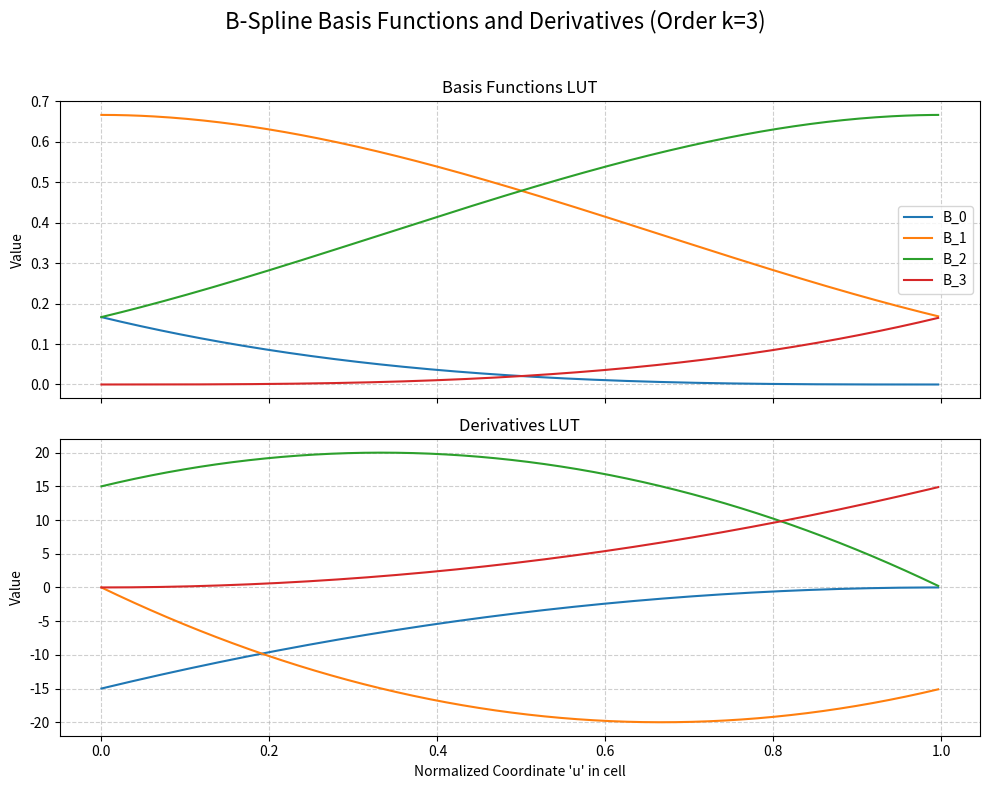

Source code (Python):
import numpy as np
import matplotlib.pyplot as plt

def generate_spline_luts(spline_order: int, lut_resolution: int, grid_range=(0.0, 1.0), grid_size=10):
    """
    Generates B-spline basis and derivative lookup tables for a single uniform cell.

    The shapes of the (k+1) non-zero basis functions are identical for any
    internal cell of a uniform grid. This function calculates these shapes over a
    normalized interval u = [0, 1).

    Args:
        spline_order (int): The order 'k' of the B-spline. E.g., k=1 is linear, k=3 is cubic.
        lut_resolution (int): The number of points to sample in the lookup table (e.g., 256).
        grid_range (tuple): The total range of the original grid, e.g., (0.0, 1.0).
        grid_size (int): The number of cells in the original grid.

    Returns:
        tuple[np.ndarray, np.ndarray]: A tuple containing:
            - basis_lut (np.ndarray): Table of basis function values, shape (lut_resolution, spline_order + 1).
            - derivative_lut (np.ndarray): Table of derivative values, shape (lut_resolution, spline_order + 1).
    """
    k = spline_order
    res = lut_resolution
    
    # Calculate the width of a single cell in the original grid.
    # This is needed to correctly scale the derivative.
    H = (grid_range[1] - grid_range[0]) / grid_size

    # Create the normalized coordinate 'u' within a single cell [0, 1).
    u = np.linspace(0, 1, res, endpoint=False, dtype=np.float32)

    # For a normalized cell, we can use a simple integer knot vector.
    # We need 2*k + 2 knots to define the k+1 basis functions that cover the interval.
    knots = np.arange(-k, k + 2, dtype=np.float32)

    # --- Base Case: Order 0 (Box functions) ---
    # `bases` has shape (lut_resolution, 2*k + 1)
    # Each column corresponds to a basis function B_{i,0} over a knot span.
    bases = (u[:, np.newaxis] >= knots[:-1]) & (u[:, np.newaxis] < knots[1:])
    bases = bases.astype(np.float32)

    # --- Recursive Calculation ---
    # Iteratively build up the spline order from 1 to k.
    for i in range(1, k + 1):
        # Store the previous order's bases to calculate the derivative of the current order.
        prev_bases = bases
        bases = np.zeros((res, 2 * k + 2 - (i + 1)), dtype=np.float32)

        # Cox-de Boor recursion for the basis functions
        term1 = (u[:, np.newaxis] - knots[:-(i + 1)]) / i * prev_bases[:, :-1]
        term2 = (knots[i + 1:] - u[:, np.newaxis]) / i * prev_bases[:, 1:]
        bases += term1 + term2

    # --- Derivative Calculation ---
    # The derivative of B_{j,k} depends on B_{j,k-1} and B_{j+1,k-1}.
    # We use the final `prev_bases` which are the splines of order k-1.
    deriv_term1 = prev_bases[:, :-1]
    deriv_term2 = -prev_bases[:, 1:]
    
    # The derivative is scaled by k/H.
    derivatives = (k / H) * (deriv_term1 + deriv_term2)

    # The first (k + 1) columns are the non-zero basis functions and derivatives
    # that are active over the normalized interval u = [0, 1).
    basis_lut = bases[:, :k + 1]
    derivative_lut = derivatives[:, :k + 1]

    return basis_lut, derivative_lut

def plot_luts(basis_lut, derivative_lut, spline_order):
    """Helper function to visualize the generated LUTs."""
    res = basis_lut.shape[0]
    u = np.linspace(0, 1, res, endpoint=False)
    
    fig, (ax1, ax2) = plt.subplots(2, 1, figsize=(10, 8), sharex=True)
    fig.suptitle(f"B-Spline Basis Functions and Derivatives (Order k={spline_order})", fontsize=16)

    # Plot Basis Functions
    ax1.plot(u, basis_lut)
    ax1.set_title("Basis Functions LUT")
    ax1.set_ylabel("Value")
    ax1.grid(True, linestyle='--', alpha=0.6)
    ax1.legend([f'B_{i}' for i in range(spline_order + 1)])

    # Plot Derivatives
    ax2.plot(u, derivative_lut)
    ax2.set_title("Derivatives LUT")
    ax2.set_xlabel("Normalized Coordinate 'u' in cell")
    ax2.set_ylabel("Value")
    ax2.grid(True, linestyle='--', alpha=0.6)
    
    plt.tight_layout(rect=[0, 0, 1, 0.96])
    plt.savefig('spline_basis_test.png')


if __name__ == '__main__':
    # --- Example Usage ---
    SPLINE_ORDER = 3      # Cubic splines
    LUT_RESOLUTION = 256  # 256 entries in the LUT
    GRID_SIZE = 10        # Example grid size
    GRID_RANGE = (0, 1)   # Example grid range

    print(f"Generating LUTs for spline_order={SPLINE_ORDER}, resolution={LUT_RESOLUTION}...")
    
    basis_table, derivative_table = generate_spline_luts(
        spline_order=SPLINE_ORDER,
        lut_resolution=LUT_RESOLUTION,
        grid_size=GRID_SIZE,
        grid_range=GRID_RANGE
    )

    print(f"Basis LUT shape: {basis_table.shape}")
    print(f"Derivative LUT shape: {derivative_table.shape}")

    # Visualize the results
    plot_luts(basis_table, derivative_table, SPLINE_ORDER)
